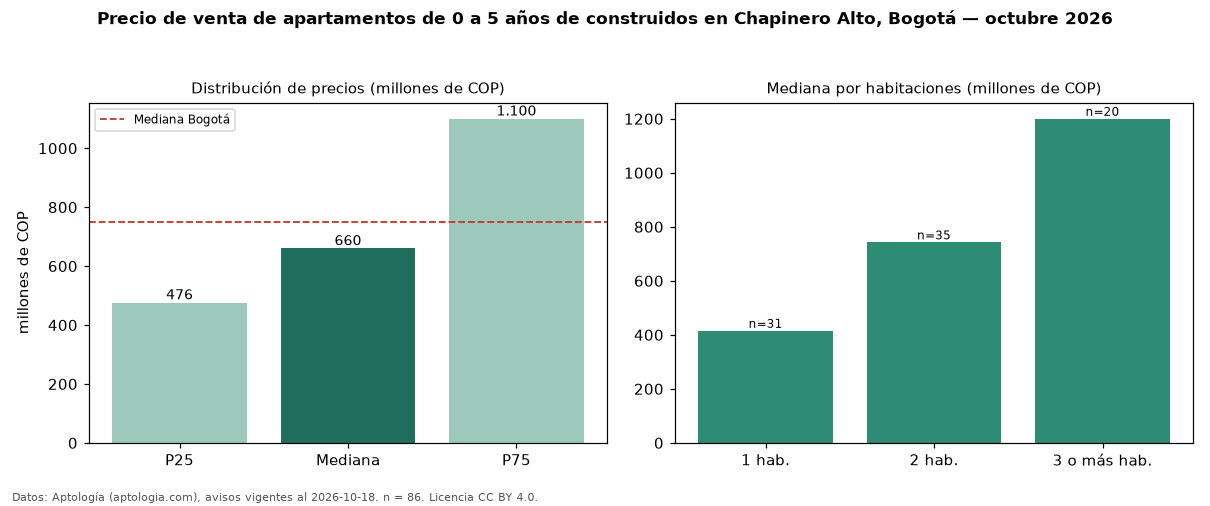

Values plotted in this chart, from the file beside it:
seccion, metrica, valor, moneda, n
filtro, edad1, de 0 a 5 años de construidos, , 86
precio, p25, 476250000, COP, 86
precio, mediana, 660000000, COP, 86
precio, p75, 1100000002, COP, 86
precio, minimo, 255000000, COP, 86
precio, maximo, 2800000000, COP, 86
m2, mediana_precio_m2, 9000000, COP, 85
m2, area_mediana_m2, 74.5, m2, 85
admin, mediana_admin_mes, 702000, COP, 73
banos, mediana_banos, 2.0, , 
parqueadero, pct_con_parqueadero, 88.1, %, 84
estrato, estrato_mas_frecuente, 4, , 85
habitaciones, 1, 415000000, COP, 31
habitaciones, 2, 742400000, COP, 35
habitaciones, 3+, 1200000000, COP, 20
ciudad, mediana_ciudad_referencia, 750000000, COP, 
ciudad, mediana_m2_ciudad, 7261905, COP, 
fuente, fecha_datos, 2026-10-18, , 
fuente, atribucion, https://www.aptologia.com/venta/bogota/c…, , 
fuente, licencia, CC BY 4.0, , 
